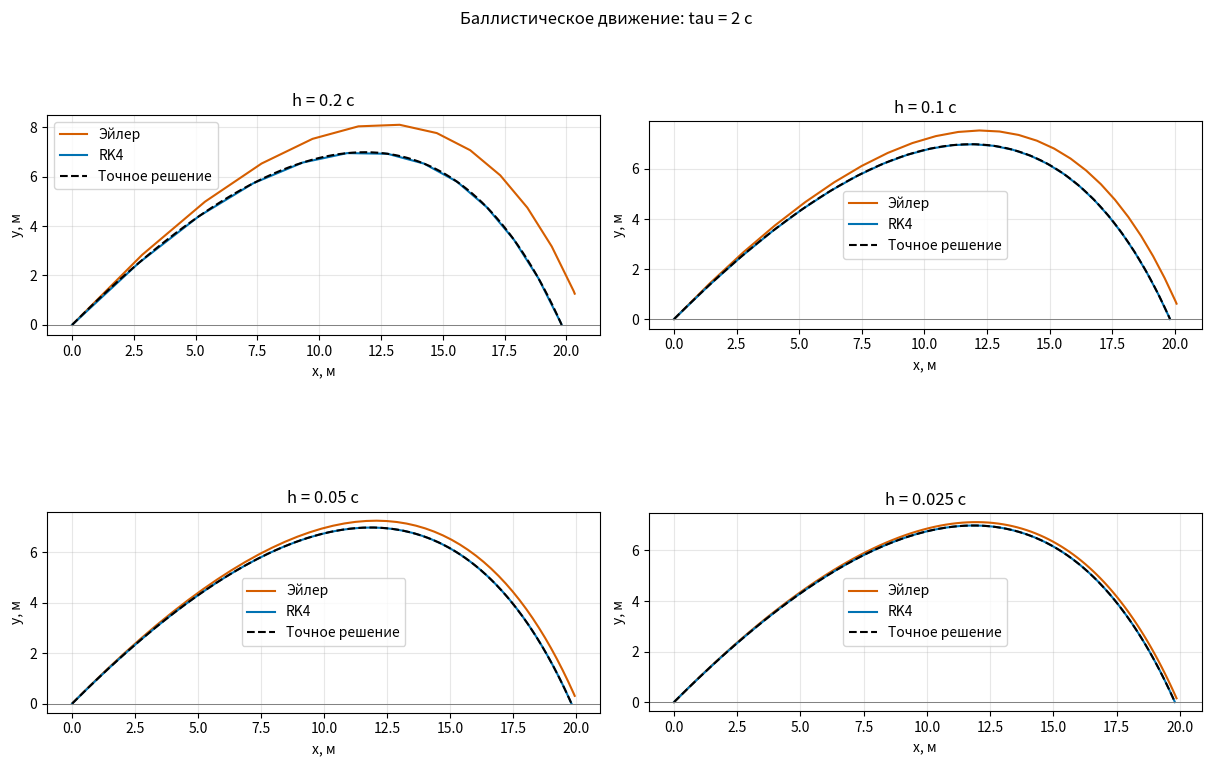
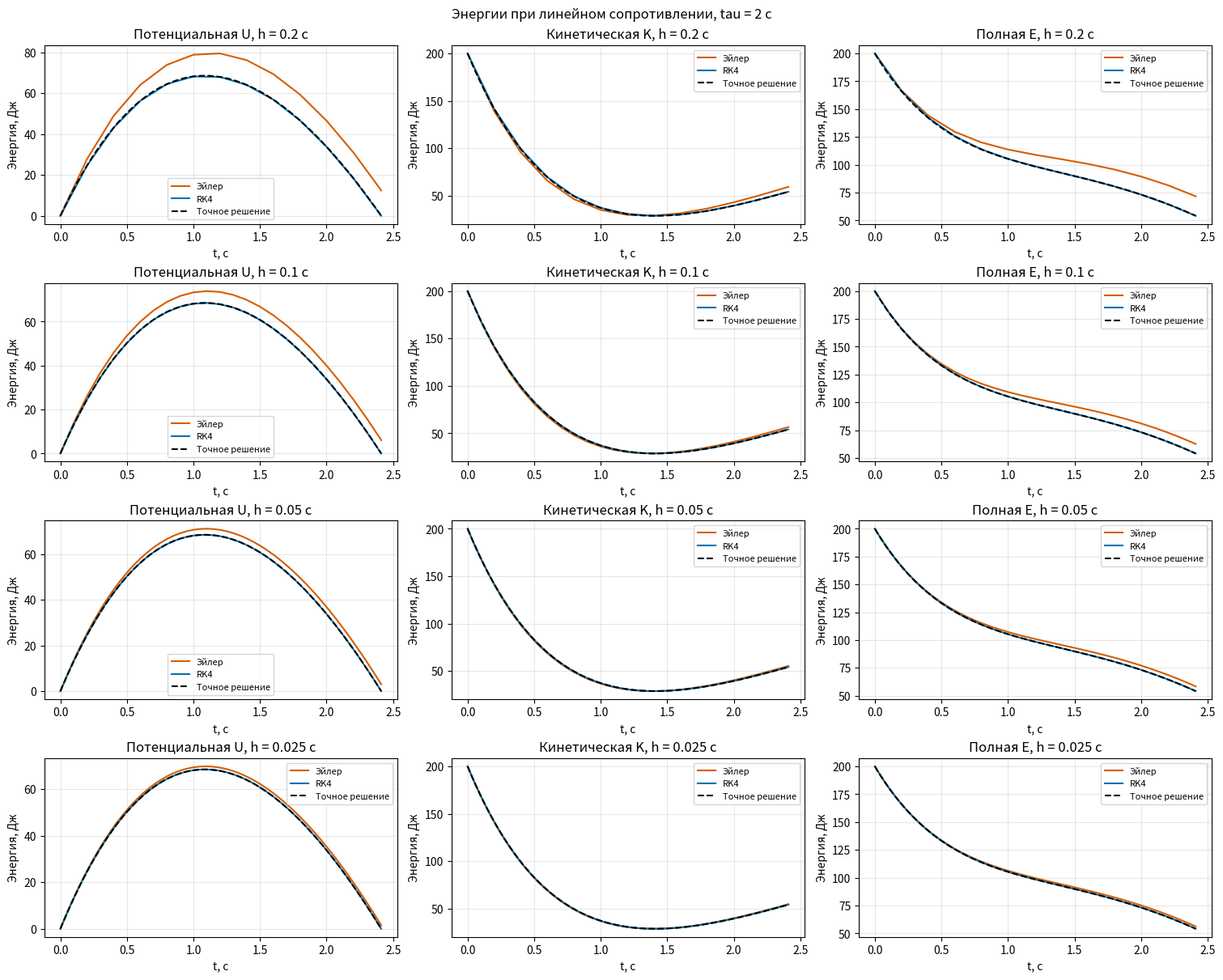
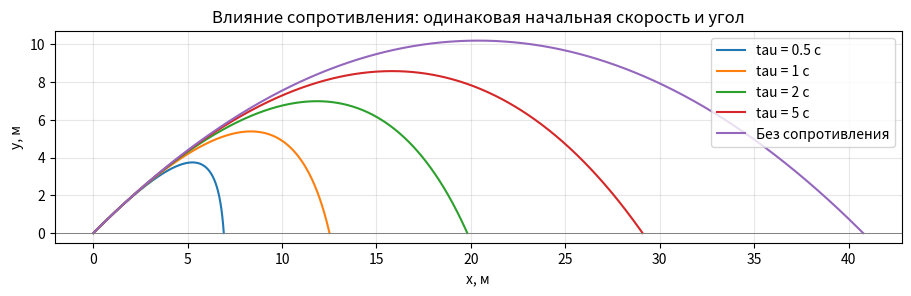

Source code (Python) for these figures, in order:
import numpy as np
import matplotlib.pyplot as plt


G = 9.81
M = 1.0
SPEED_0 = 20.0
ANGLE = np.radians(45)
STATE_0 = np.array([0.0, 0.0,
                    SPEED_0 * np.cos(ANGLE), SPEED_0 * np.sin(ANGLE)])

TAU = 2.0
STEPS = (0.2, 0.1, 0.05, 0.025)
TAU_VALUES = (0.5, 1.0, 2.0, 5.0, np.inf)


def rhs(state, tau):
    # Состояние: x, y, vx, vy. Ось y направлена вверх.
    x, y, vx, vy = state
    return np.array([vx, vy, -vx / tau, -G - vy / tau])


def euler_step(state, h, tau):
    return state + h * rhs(state, tau)


def rk4_step(state, h, tau):
    k1 = rhs(state, tau)
    k2 = rhs(state + h * k1 / 2, tau)
    k3 = rhs(state + h * k2 / 2, tau)
    k4 = rhs(state + h * k3, tau)
    return state + h * (k1 + 2 * k2 + 2 * k3 + k4) / 6


def integrate(step, h, t_end, tau):
    if h <= 0 or t_end <= 0 or tau <= 0:
        raise ValueError("Шаг, время и tau должны быть положительными.")
    n = int(np.ceil(t_end / h))
    t = np.minimum(np.arange(n + 1) * h, t_end)
    t[-1] = t_end
    states = np.empty((len(t), 4))
    states[0] = STATE_0
    for i in range(len(t) - 1):
        states[i + 1] = step(states[i], t[i + 1] - t[i], tau)
    return t, states


def exact_solution(t, tau):
    t = np.atleast_1d(np.asarray(t, dtype=float))
    x0, y0, vx0, vy0 = STATE_0
    if np.isinf(tau):
        # Отсутствие сопротивления: обычная парабола.
        x = x0 + vx0 * t
        y = y0 + vy0 * t - G * t**2 / 2
        vx = np.full_like(t, vx0)
        vy = vy0 - G * t
    else:
        q = np.exp(-t / tau)
        a = -np.expm1(-t / tau)  # 1 - exp(-t/tau)
        x = x0 + vx0 * tau * a
        y = y0 + (vy0 + G * tau) * tau * a - G * tau * t
        vx = vx0 * q
        vy = (vy0 + G * tau) * q - G * tau
    return np.column_stack((x, y, vx, vy))


def flight_time(tau):
    # Ищем положительный корень y(t)=0 после вершины траектории.
    # Здесь предполагается запуск вверх с y0 >= 0.
    vy0 = STATE_0[3]
    if tau <= 0 or STATE_0[1] < 0 or vy0 <= 0:
        raise ValueError("Нужны tau > 0, y0 >= 0 и vy0 > 0.")
    left = vy0 / G if np.isinf(tau) else tau * np.log1p(vy0 / (G * tau))
    right = max(2 * left, 1.0)
    while exact_solution(right, tau)[0, 1] > 0:
        right *= 2
    for _ in range(60):
        middle = (left + right) / 2
        if exact_solution(middle, tau)[0, 1] > 0:
            left = middle
        else:
            right = middle
    return (left + right) / 2


def energy(states):
    potential = M * G * states[:, 1]
    kinetic = M * (states[:, 2]**2 + states[:, 3]**2) / 2
    return potential, kinetic, potential + kinetic


def calculate():
    # Для честного сравнения оба метода считаем до одного точного времени падения.
    # Их конечная высота может отличаться от нуля из-за численной ошибки.
    t_end = flight_time(TAU)
    results = []
    for h in STEPS:
        trajectories = {}
        for name, step in (("Эйлер", euler_step), ("RK4", rk4_step)):
            t, states = integrate(step, h, t_end, TAU)
            trajectories[name] = states
        results.append((h, t, exact_solution(t, TAU), trajectories))
    return results


def plot_results(results):
    colors = {"Эйлер": "#d55e00", "RK4": "#0072b2"}
    fine_t = np.linspace(0, flight_time(TAU), 1001)
    exact = exact_solution(fine_t, TAU)
    rows = (len(results) + 1) // 2
    fig, axes = plt.subplots(rows, 2, figsize=(12, 4 * rows),
                             squeeze=False, layout="constrained")
    fig.suptitle(f"Баллистическое движение: tau = {TAU:g} с")
    for ax, (h, t, reference, trajectories) in zip(axes.flat, results):
        for name, states in trajectories.items():
            ax.plot(states[:, 0], states[:, 1], label=name, color=colors[name])
        ax.plot(exact[:, 0], exact[:, 1], "k--", label="Точное решение")
        ax.axhline(0, color="gray", linewidth=0.7)
        ax.set(title=f"h = {h:g} с", xlabel="x, м", ylabel="y, м")
        ax.set_aspect("equal", adjustable="box")
        ax.grid(alpha=0.3)
        ax.legend()
    for ax in list(axes.flat)[len(results):]:
        ax.set_visible(False)

    exact_energies = energy(exact)
    fig, axes = plt.subplots(len(results), 3, figsize=(15, 3 * len(results)),
                             squeeze=False, layout="constrained")
    fig.suptitle(f"Энергии при линейном сопротивлении, tau = {TAU:g} с")
    for row, (h, t, reference, trajectories) in enumerate(results):
        for col, title in enumerate(("Потенциальная U", "Кинетическая K", "Полная E")):
            ax = axes[row, col]
            for name, states in trajectories.items():
                ax.plot(t, energy(states)[col], label=name, color=colors[name])
            ax.plot(fine_t, exact_energies[col], "k--", label="Точное решение")
            ax.set(title=f"{title}, h = {h:g} с", xlabel="t, с", ylabel="Энергия, Дж")
            ax.grid(alpha=0.3)
            ax.legend(fontsize=8)


def compare_errors(results):
    print(f"\nТочное время падения при tau = {TAU:g} с: {flight_time(TAU):.6f} с")
    print("Оба метода сравниваются в одинаковые моменты времени.")
    print("Метод        h        max|r - r_exact|, м    max|E - E_exact|, Дж")
    for h, t, exact, trajectories in results:
        exact_energy = energy(exact)[2]
        for name, states in trajectories.items():
            error_r = np.max(np.linalg.norm(states[:, :2] - exact[:, :2], axis=1))
            error_e = np.max(np.abs(energy(states)[2] - exact_energy))
            print(f"{name:<9} {h:7.4f}          {error_r:12.5e}          {error_e:12.5e}")


def compare_resistance():
    # Точные траектории показывают влияние tau без ошибки численного метода.
    fig, ax = plt.subplots(figsize=(9, 6), layout="constrained")
    print("\nВлияние сопротивления (точное решение):")
    print("tau, с           Время полёта, с     Дальность, м     Высота, м")
    for tau in TAU_VALUES:
        t_end = flight_time(tau)
        t = np.linspace(0, t_end, 1001)
        states = exact_solution(t, tau)
        peak_t = STATE_0[3] / G if np.isinf(tau) else tau * np.log1p(STATE_0[3] / (G * tau))
        height = exact_solution(peak_t, tau)[0, 1]
        distance = states[-1, 0] - STATE_0[0]
        label = "Без сопротивления" if np.isinf(tau) else f"tau = {tau:g} с"
        ax.plot(states[:, 0], states[:, 1], label=label)
        tau_text = "inf" if np.isinf(tau) else f"{tau:g}"
        print(f"{tau_text:<12}     {t_end:10.4f}         {distance:10.4f}     {height:10.4f}")
    ax.set(title="Влияние сопротивления: одинаковая начальная скорость и угол",
           xlabel="x, м", ylabel="y, м")
    ax.axhline(0, color="gray", linewidth=0.7)
    ax.set_aspect("equal", adjustable="box")
    ax.grid(alpha=0.3)
    ax.legend()


if __name__ == "__main__":
    results = calculate()
    plot_results(results)
    compare_errors(results)
    compare_resistance()
    plt.show()
